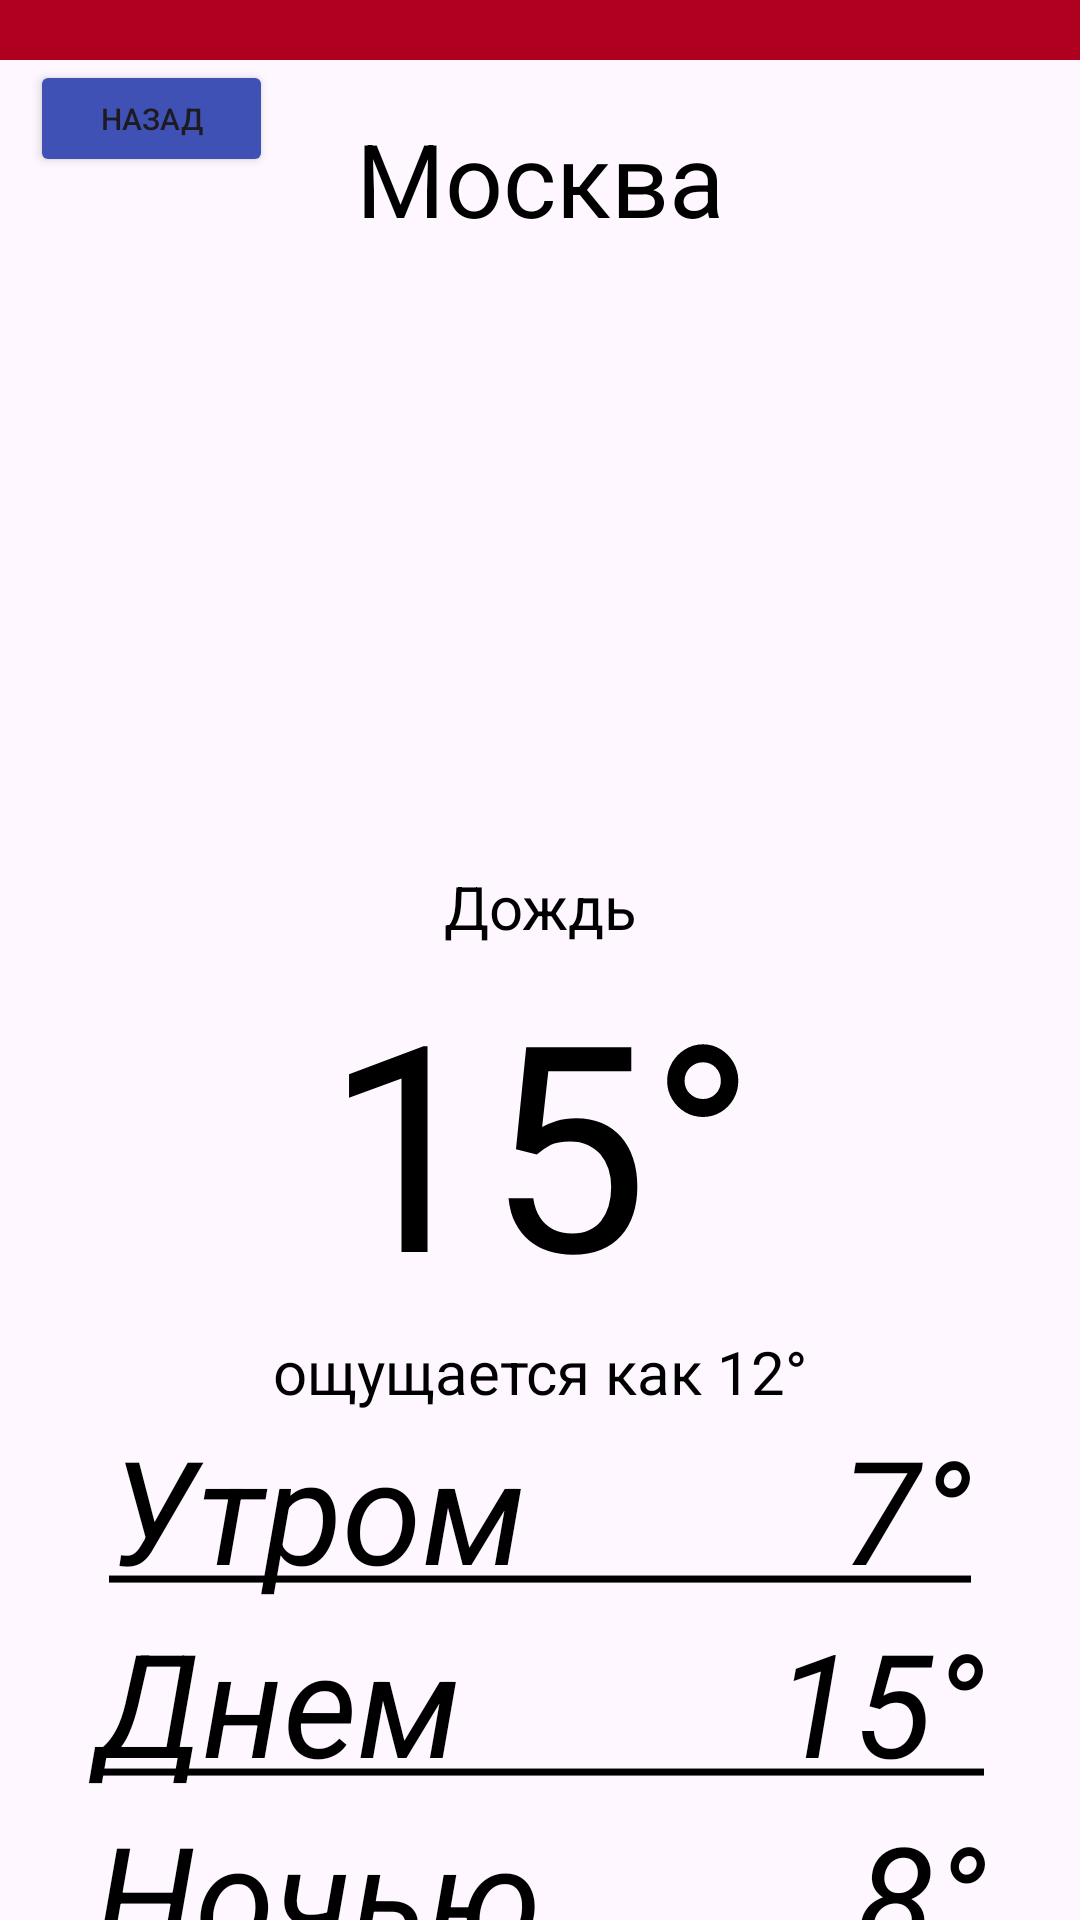

Here is an Android app screen rendered from its layout file. Give the layout XML and the strings, colors and styles it references.
<!-- AndroidManifest.xml: application theme Theme.Work11 -->
<!-- res/layout/activity_main5.xml -->
<?xml version="1.0" encoding="utf-8"?>
<androidx.constraintlayout.widget.ConstraintLayout
    xmlns:android="http://schemas.android.com/apk/res/android"
    xmlns:tools="http://schemas.android.com/tools"
    xmlns:app="http://schemas.android.com/apk/res-auto"
    android:id="@+id/main"
    android:layout_width="match_parent"
    android:layout_height="match_parent"
    tools:context=".MainActivity5">

    <ImageView
        android:id="@+id/imageView11"
        android:layout_width="wrap_content"
        android:layout_height="wrap_content"
        android:alpha="0.5"
        app:srcCompat="@drawable/fon1" />

    <LinearLayout
        android:id="@+id/linearLayout"
        android:layout_width="wrap_content"
        android:layout_height="wrap_content"
        android:background="#00000000"
        android:gravity="center"
        android:orientation="vertical"
        app:layout_constraintEnd_toEndOf="parent"
        app:layout_constraintStart_toStartOf="parent"
        app:layout_constraintTop_toTopOf="parent">

        <ImageView
            android:id="@+id/imageView2"
            android:layout_width="423dp"
            android:layout_height="20sp"
            app:srcCompat="@color/design_default_color_error" />

        <TextView
            android:id="@+id/textView3"
            android:layout_width="match_parent"
            android:layout_height="wrap_content"
            android:gravity="center_horizontal"
            android:padding="50px"
            android:text="Москва"
            android:textColor="#000000"
            android:textSize="34sp" />

        <ImageView
            android:id="@+id/imageView4"
            android:layout_width="363dp"
            android:layout_height="190dp"
            app:srcCompat="@drawable/a3" />

        <TextView
            android:id="@+id/textView6"
            android:layout_width="match_parent"
            android:layout_height="wrap_content"
            android:gravity="center_horizontal"
            android:text="Дождь"
            android:textColor="#000000"
            android:textSize="20sp" />

        <TextView
            android:id="@+id/textView5"
            android:layout_width="match_parent"
            android:layout_height="wrap_content"
            android:gravity="center"
            android:text="15°"
            android:textColor="#000000"
            android:textSize="96sp" />

        <TextView
            android:id="@+id/textView4"
            android:layout_width="match_parent"
            android:layout_height="wrap_content"
            android:gravity="center_horizontal"
            android:text="ощущается как 12°"
            android:textColor="#000000"
            android:textSize="20sp" />

        <TextView
            android:id="@+id/textView7"
            android:layout_width="match_parent"
            android:layout_height="wrap_content"
            android:gravity="center_horizontal"
            android:text="@string/text7"
            android:textColor="#000000"
            android:textSize="48sp"
            android:textStyle="italic" />

        <TextView
            android:id="@+id/textView10"
            android:layout_width="match_parent"
            android:layout_height="wrap_content"
            android:gravity="center_horizontal"
            android:text="@string/text8"
            android:textColor="#000000"
            android:textSize="48sp"
            android:textStyle="italic" />

        <TextView
            android:id="@+id/textView11"
            android:layout_width="match_parent"
            android:layout_height="wrap_content"
            android:gravity="center_horizontal"
            android:text="@string/text9"
            android:textColor="#000000"
            android:textSize="48sp"
            android:textStyle="italic" />


    </LinearLayout>

    <Button
        android:id="@+id/button9"
        android:layout_width="81dp"
        android:layout_height="39dp"
        android:layout_marginHorizontal="10dp"
        android:layout_marginVertical="20dp"
        android:backgroundTint="#3F51B5"
        android:onClick="back"
        android:text="назад"
        android:textColorLink="#3F51B5"
        android:textSize="10dp"
        app:cornerRadius="10sp"
        app:layout_constraintStart_toStartOf="parent"
        app:layout_constraintTop_toTopOf="parent"
        app:strokeColor="#3F51B5" />
</androidx.constraintlayout.widget.ConstraintLayout>
<!-- resources referenced by this layout -->
<resources>
  <string name="text7"><u>Утром"         "7°</u></string>
  <string name="text8"><u>Днем "        "15°</u></string>
  <string name="text9"><u>Ночью"         "8°</u></string>
  <style name="Theme.Work11" parent="Base.Theme.Work11" />
  <style name="Base.Theme.Work11" parent="Theme.Material3.DayNight.NoActionBar">
          
          
      </style>
</resources>
